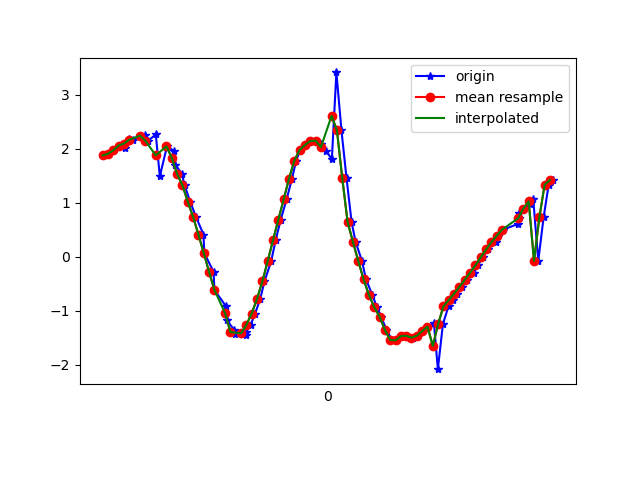

The file beside this chart, header and first rows:
1617819203926, 514847496305722, 1.8728681, -1.4259897, 9.513092
1617819203946, 514847515536492, 1.902, -1.448, 9.504
1617819203964, 514847534767262, 1.967, -1.603, 9.466
1617819203981, 514847553998032, 2.057, -1.646, 9.439
1617819204006, 514847573228802, 2.014, -1.715, 9.436
1617819204018, 514847592459572, 2.17, -1.728, 9.399
1617819204036, 514847611690342, 2.163, -1.755, 9.396
1617819204066, 514847630921112, 2.235, -1.855, 9.36
1617819204078, 514847650151882, 2.244, -2.117, 9.302
1617819204092, 514847669382652, 2.149, -2.717, 9.167
1617819204120, 514847688613422, 2.261, -3.692, 8.792
1617819204135, 514847707844192, 1.486, -4.738, 8.449
1617819204162, 514847727074962, 2.042, -5.986, 7.486
1617819204190, 514847746305732, 1.95, -7.004, 6.571
1617819204193, 514847765536502, 1.705, -8.054, 5.316
1617819204218, 514847784767272, 1.529, -8.976, 3.625
1617819204228, 514847803998042, 1.321, -9.488, 2.066
1617819204249, 514847823228812, 1.016, -9.745, 0.1869
1617819204271, 514847842459582, 0.7351, -9.64, -1.604
1617819204299, 514847861690352, 0.4071, -9.208, -3.33
1617819204302, 514847880921122, 0.06485, -8.598, -4.702
1617819204337, 514847900151892, -0.2825, -7.996, -5.658
1617819204340, 514847919382662, -0.6173, -7.508, -6.268
1617819204383, 514847938613432, -0.9172, -7.201, -6.584
1617819204386, 514847957844202, -1.175, -7.056, -6.699
1617819204414, 514847977074972, -1.354, -6.965, -6.76
1617819204418, 514847996305742, -1.439, -6.86, -6.849
1617819204458, 514848015536512, -1.45, -6.689, -7.014
1617819204459, 514848034767282, -1.395, -6.446, -7.249
1617819204476, 514848053998052, -1.263, -6.211, -7.475
1617819204493, 514848073228822, -1.054, -6.06, -7.63
1617819204512, 514848092459592, -0.7824, -6.008, -7.702
1617819204528, 514848111690362, -0.4602, -6.078, -7.674
1617819204553, 514848130921132, -0.08746, -6.278, -7.525
1617819204570, 514848150151902, 0.304, -6.557, -7.277
1617819204589, 514848169382672, 0.684, -6.89, -6.935
1617819204611, 514848188613442, 1.057, -7.294, -6.459
1617819204631, 514848207844212, 1.44, -7.7, -5.888
1617819204647, 514848227074982, 1.776, -8.072, -5.266
1617819204662, 514848246305752, 1.975, -8.441, -4.571
1617819204683, 514848265536522, 2.067, -8.754, -3.89
1617819204703, 514848284767292, 2.14, -8.985, -3.275
1617819204723, 514848303998062, 2.147, -9.18, -2.674
1617819204740, 514848323228832, 2.09, -9.352, -2.053
1617819204758, 514848342459602, 1.963, -9.502, -1.38
1617819204781, 514848361690372, 1.805, -9.608, -0.6813
1617819204798, 514848380921142, 3.41, -9.137, 0.9623
1617819204817, 514848400151912, 2.337, -9.44, 1.213
1617819204836, 514848419382682, 1.455, -9.562, 1.577
1617819204855, 514848438613452, 0.6431, -9.564, 2.04
1617819204870, 514848457844222, 0.2734, -9.44, 2.618
1617819204894, 514848477074992, -0.07955, -9.153, 3.5
1617819204909, 514848496305762, -0.4207, -8.516, 4.832
1617819204933, 514848515536532, -0.7071, -7.456, 6.32
1617819204950, 514848534767302, -0.9373, -6.044, 7.657
1617819204966, 514848553998072, -1.11, -4.548, 8.609
1617819204986, 514848573228842, -1.356, -3.026, 9.222
1617819205007, 514848592459612, -1.545, -2.065, 9.455
1617819205024, 514848611690382, -1.551, -1.677, 9.53
1617819205043, 514848630921152, -1.473, -1.563, 9.562
1617819205062, 514848650151922, -1.467, -1.404, 9.587
... 29 more rows
